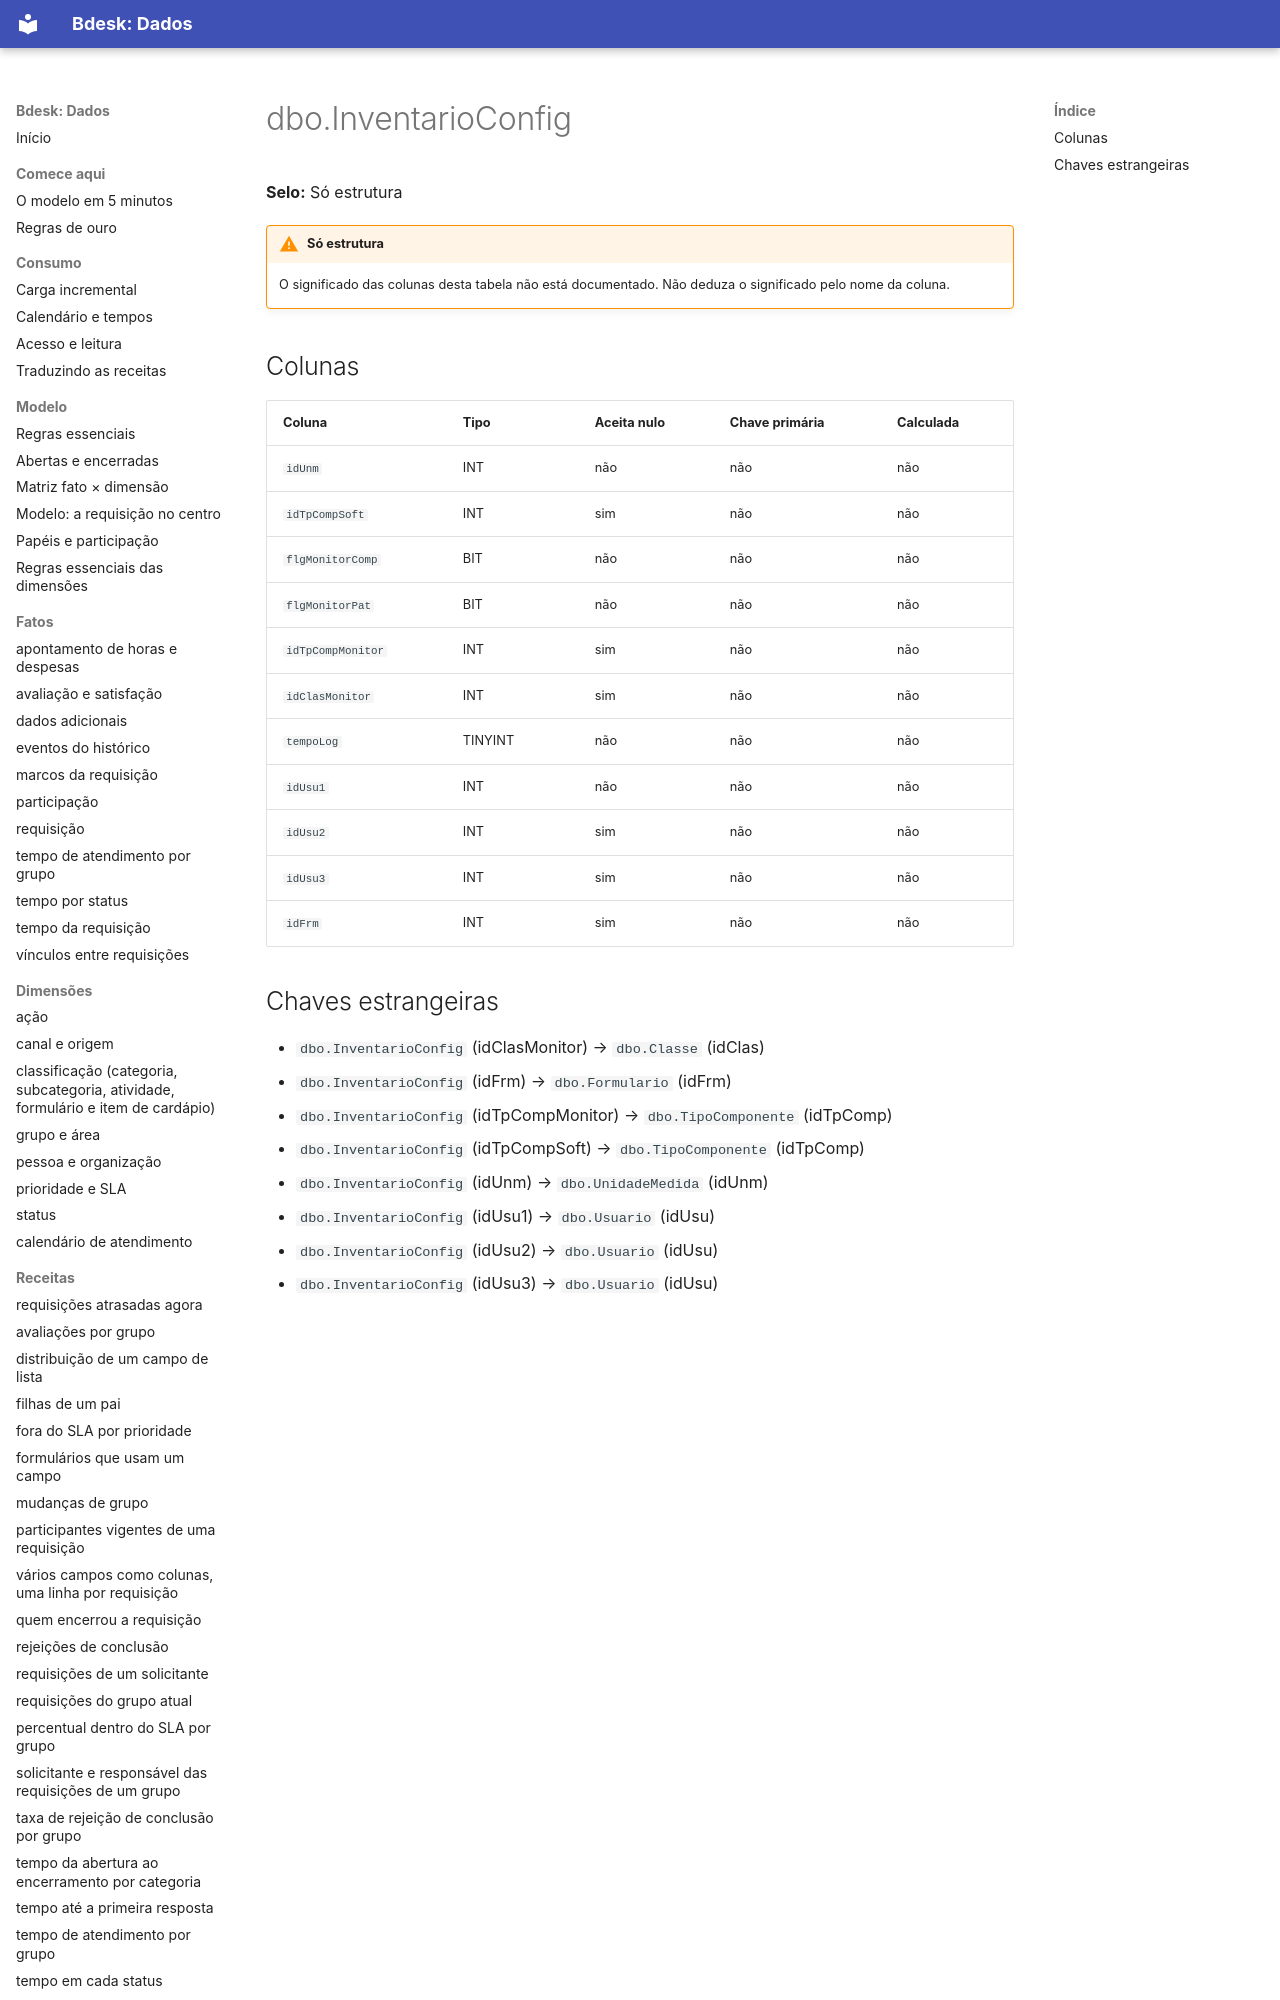

repository: bdeskapp/dados · page: dicionario/dbo-inventarioconfig/index.html · generator: mkdocs

---
gerado: sincronizacao
---

# dbo.InventarioConfig

**Selo:** Só estrutura

!!! warning "Só estrutura"
    O significado das colunas desta tabela não está documentado. Não deduza o significado pelo nome da coluna.

## Colunas

| Coluna | Tipo | Aceita nulo | Chave primária | Calculada |
|---|---|---|---|---|
| `idUnm` | INT | não | não | não |
| `idTpCompSoft` | INT | sim | não | não |
| `flgMonitorComp` | BIT | não | não | não |
| `flgMonitorPat` | BIT | não | não | não |
| `idTpCompMonitor` | INT | sim | não | não |
| `idClasMonitor` | INT | sim | não | não |
| `tempoLog` | TINYINT | não | não | não |
| `idUsu1` | INT | não | não | não |
| `idUsu2` | INT | sim | não | não |
| `idUsu3` | INT | sim | não | não |
| `idFrm` | INT | sim | não | não |
